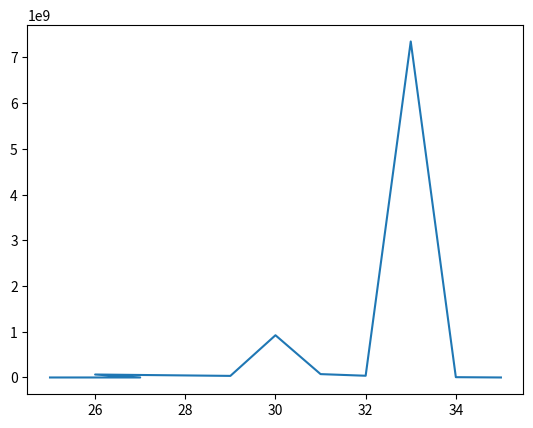

Write the Python code that produced this figure.
from matplotlib import pyplot as plt

dev_x= [25, 26, 27 , 26 , 29 , 30 , 31 , 32 , 33 ,34 ,35]

dev_y = [5675,8479 ,98778, 64788383,34693469,923498234,73647256,37632649,7346732644,6492692,92692]

plt.plot(dev_x , dev_y)

plt.show()